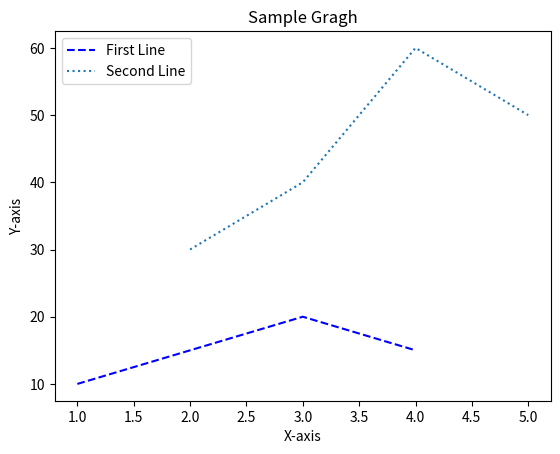

Write Python code to recreate this figure.
import matplotlib.pyplot as plt
x=[1,2,3,4]
y=[10,15,20,15]
plt.plot(x,y,'b--',label='First Line')

x1=[2,3,4,5]
y1=[30,40,60,50]
plt.plot(x1,y1,':',label='Second Line')

plt.title('Sample Gragh')
plt.xlabel('X-axis')
plt.ylabel('Y-axis')
plt.legend()

plt.show()
#b for blue colour
#k is for black colour
#We can write b or blue 
# -- is for dashed line
# -. is for -. line
# : is for dotted line
# - is for plane/solid line
